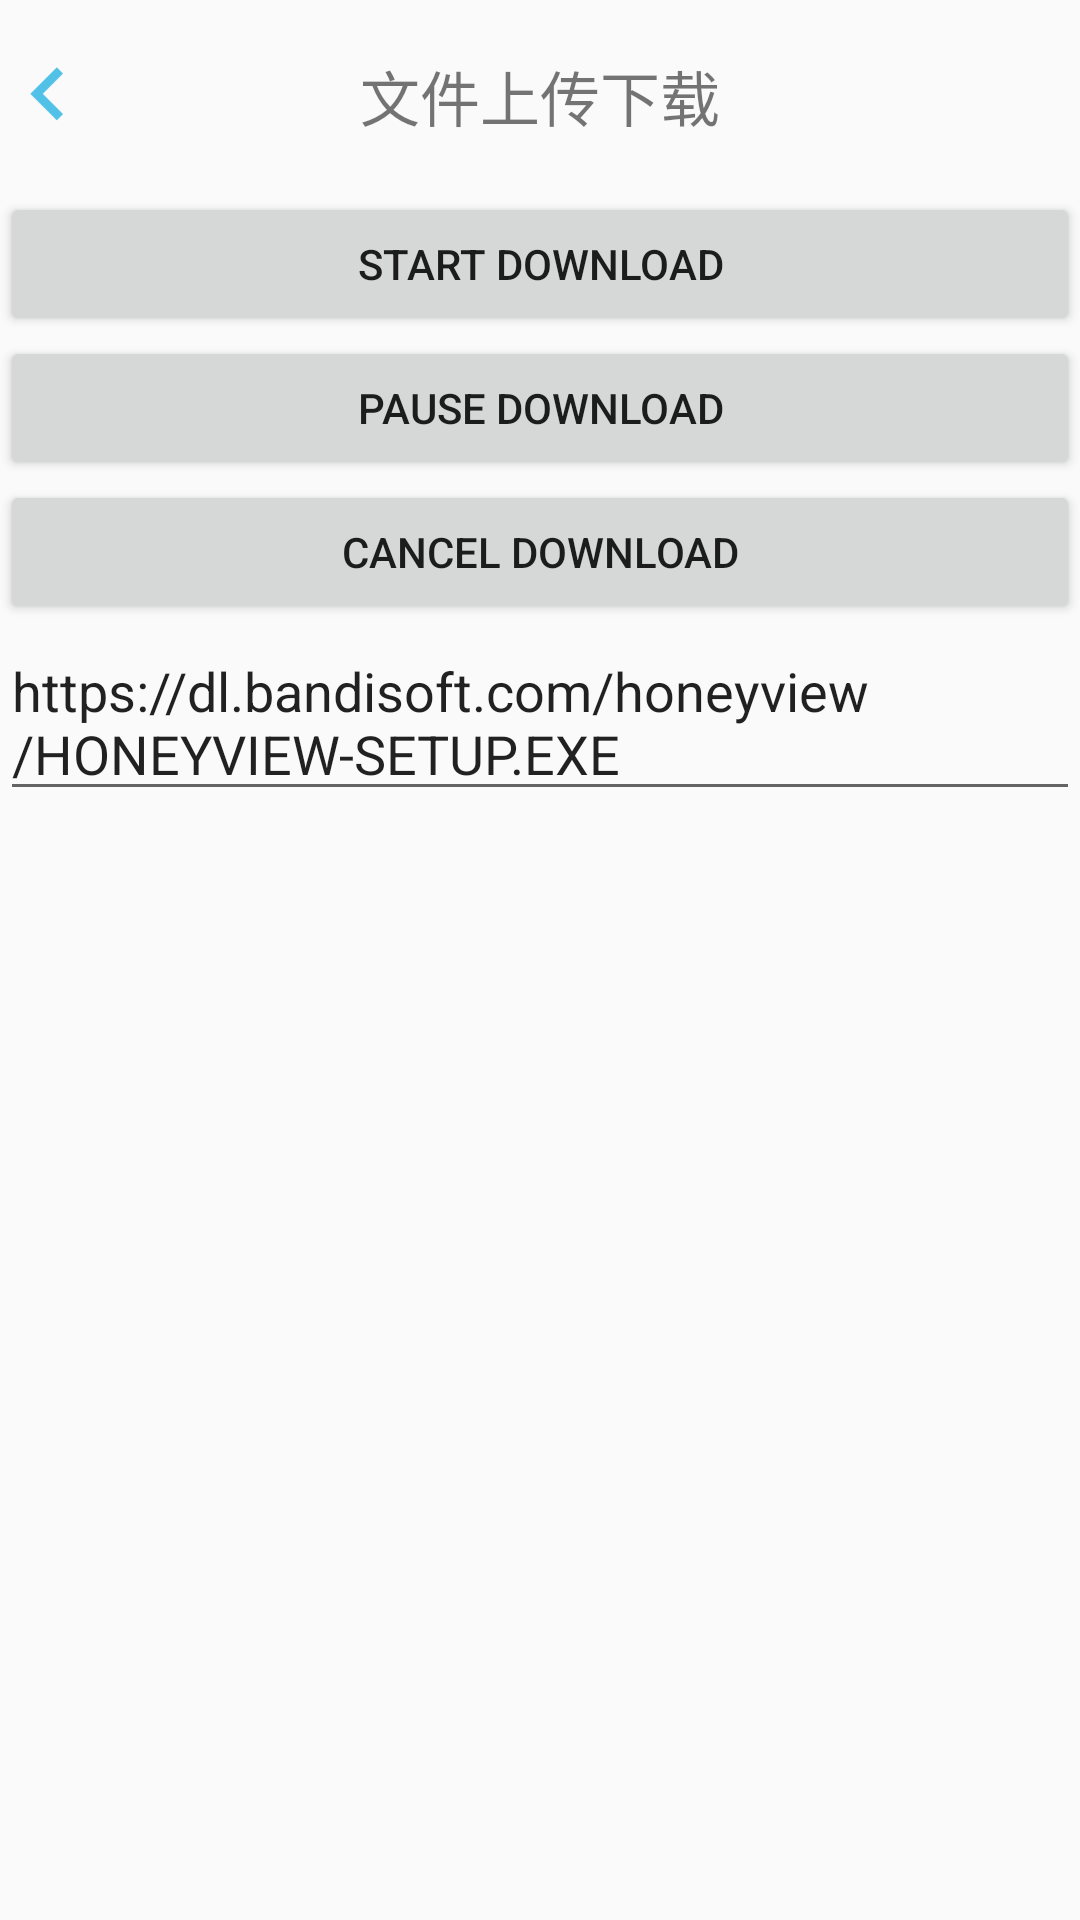

Reconstruct the res/layout file that produces this screen, plus the resources it refers to.
<!-- AndroidManifest.xml: application theme Theme.AppCompat.Light.NoActionBar -->
<!-- res/layout/download_layou.xml -->
<?xml version="1.0" encoding="utf-8"?>
<LinearLayout xmlns:android="http://schemas.android.com/apk/res/android"
    xmlns:app="http://schemas.android.com/apk/res-auto"
    xmlns:tools="http://schemas.android.com/tools"
    android:layout_width="match_parent"
    android:layout_height="match_parent"
    android:orientation="vertical">


    <RelativeLayout

        android:layout_width="match_parent"
        android:layout_height="0dp"
        android:layout_weight="0.1">

        <ImageView
            android:id="@+id/downloadBack"
            android:layout_width="wrap_content"
            android:layout_height="match_parent"
            android:src="@drawable/ic_action_left" />

        <TextView
            android:layout_width="wrap_content"
            android:layout_height="wrap_content"
            android:layout_centerInParent="true"
            android:text="@string/download"
            android:textSize="20sp" />


    </RelativeLayout>

    <LinearLayout
        android:orientation="vertical"
        android:layout_width="match_parent"
        android:layout_height="0dp"
        android:layout_weight="0.9">

        <Button
            android:id="@+id/start_download"
            android:layout_width="match_parent"
            android:layout_height="wrap_content"
            android:text="Start Download" />

        <Button
            android:id="@+id/pause_download"
            android:layout_width="match_parent"
            android:layout_height="wrap_content"
            android:text="Pause Download" />

        <Button
            android:id="@+id/cancel_download"
            android:layout_width="match_parent"
            android:layout_height="wrap_content"
            android:text="Cancel Download" />


        
            
            
            
            
            

        <EditText
            android:id="@+id/download_url"
            android:layout_width="match_parent"
            android:layout_height="wrap_content"
            android:text="https://dl.bandisoft.com/honeyview/HONEYVIEW-SETUP.EXE" />


    </LinearLayout>


</LinearLayout>
<!-- resources referenced by this layout -->
<resources>
  <!-- drawable ic_action_left: png bitmap (drawable-hdpi, 357 bytes) -->
  <string name="download">文件上传下载</string>
</resources>
